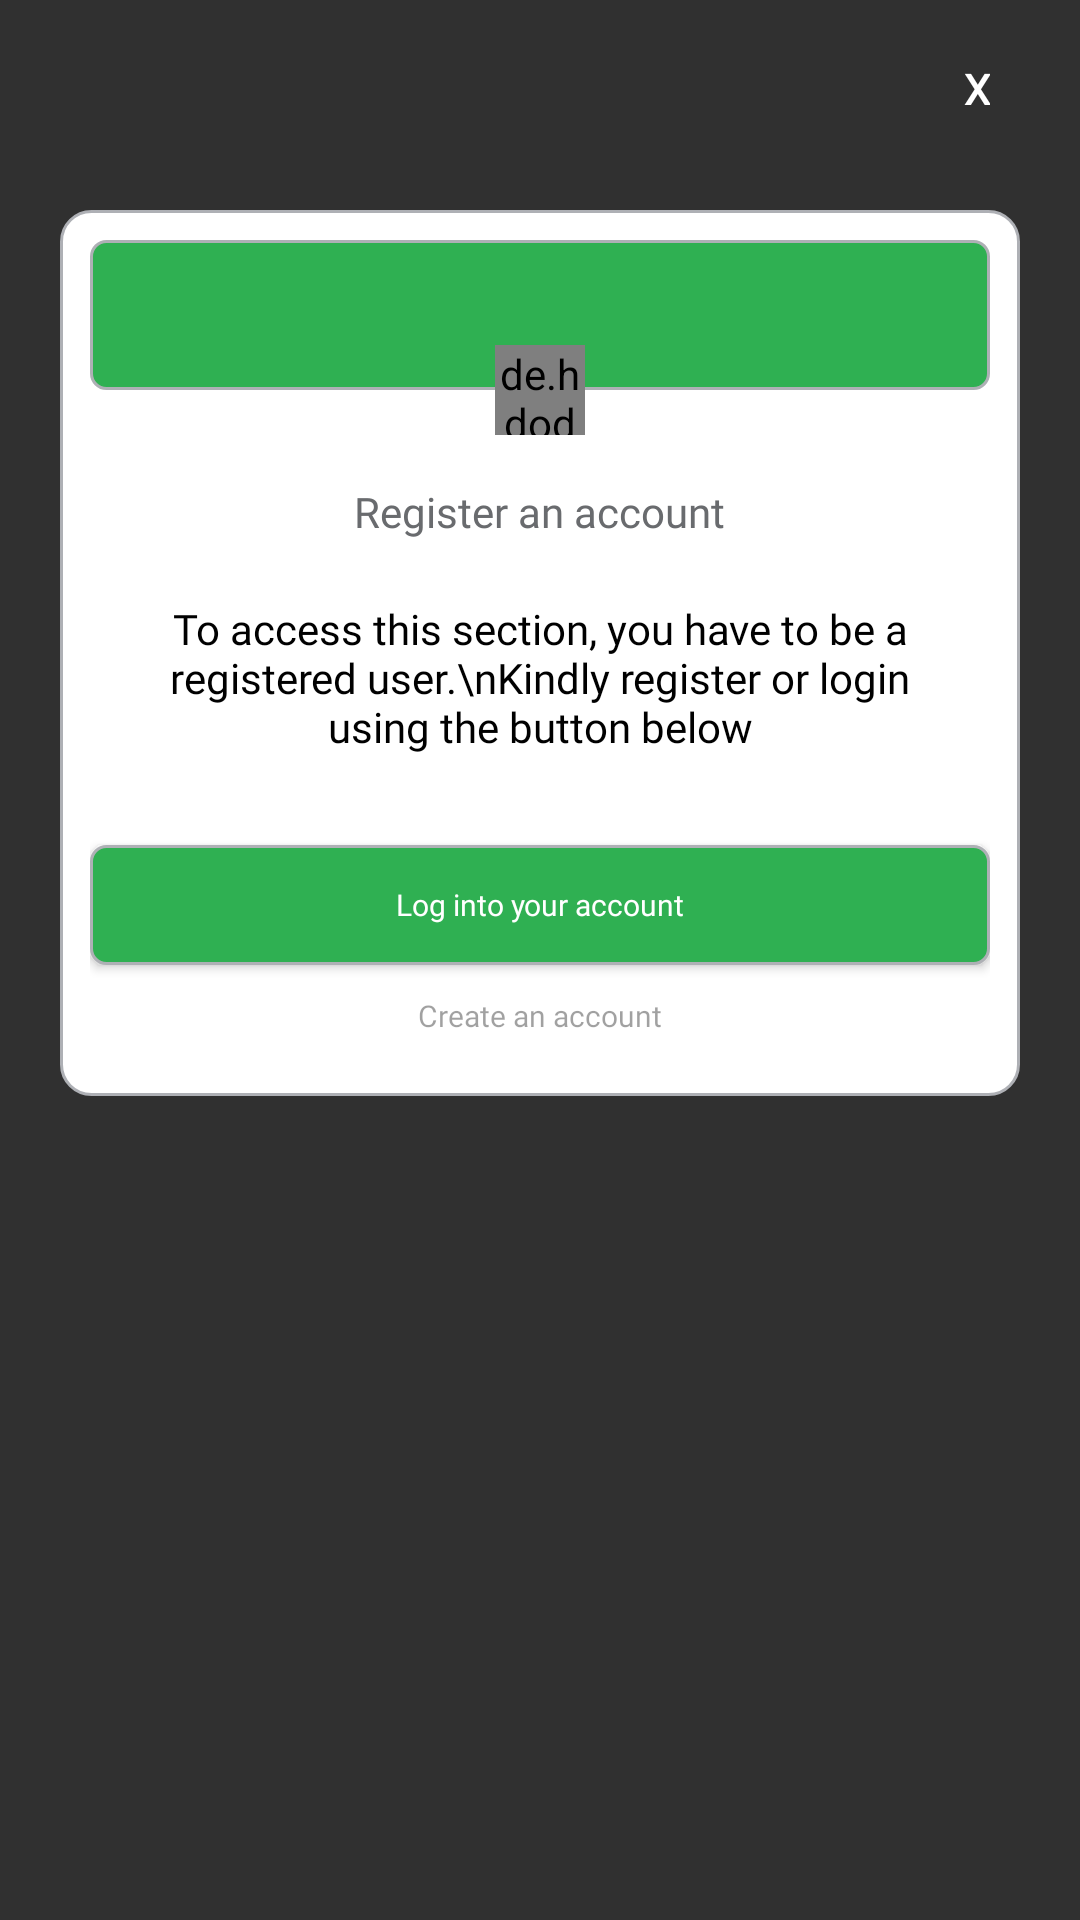

The Android layout XML behind this screen, and the referenced resources:
<!-- AndroidManifest.xml: application theme Theme.9JaTalks -->
<!-- res/layout/custom_popu_register.xml -->
<?xml version="1.0" encoding="utf-8"?>
<RelativeLayout xmlns:android="http://schemas.android.com/apk/res/android"
    android:layout_width="match_parent"
    android:layout_height="match_parent"
    xmlns:app="http://schemas.android.com/apk/res-auto"
    android:background="#00000000">

    <TextView
        android:layout_width="wrap_content"
        android:layout_height="wrap_content"
        android:layout_alignParentRight="true"
        android:layout_marginTop="20dp"
        android:layout_marginRight="30dp"
        android:fontFamily="@font/poppinsregular"
        android:text="X"
        android:id="@+id/close"
        android:textColor="#ffffff"
        android:textStyle="bold" />

    <LinearLayout
        android:layout_width="400dp"
        android:layout_height="wrap_content"
        android:orientation="vertical"
        android:layout_marginLeft="20dp"
        android:layout_marginRight="20dp"
        android:layout_marginBottom="20dp"
        android:layout_marginTop="70dp"
        android:background="@drawable/white_card">
        <RelativeLayout
            android:layout_width="match_parent"
            android:layout_height="100dp">

            <LinearLayout
                android:layout_width="match_parent"
                android:layout_height="50dp"
                android:layout_marginBottom="50dp"
                android:background="@drawable/green_card" />
            <de.hdodenhof.circleimageview.CircleImageView
                android:layout_width="30dp"
                android:layout_height="30dp"
                app:civ_border_color="@color/white"
                app:civ_border_width="1dp"
                app:civ_border_overlay="true"
                android:layout_centerInParent="true"
                app:civ_circle_background_color="@color/white"
                android:src="@drawable/user_icon"/>

            <TextView
                android:layout_width="wrap_content"
                android:layout_height="wrap_content"
                android:layout_alignParentBottom="true"
                android:layout_centerHorizontal="true"
                android:fontFamily="@font/poppinsbold"
                android:text="Register an account"
                android:textColor="#696b6e"
                android:textSize="14dp" />
        </RelativeLayout>

        <TextView
            android:layout_width="wrap_content"
            android:layout_height="wrap_content"
            android:text="To access this section, you have to be a registered user.\nKindly register or login using the button below"
            android:textColor="#000000"
            android:padding="20dp"
            android:textSize="14dp"
            android:fontFamily="@font/poppinsmedium"
            android:gravity="center"/>



        <Button
            android:layout_width="match_parent"
            android:layout_height="40dp"
            android:background="@drawable/green_card"
            android:layout_marginTop="10dp"
            android:text="Log into your account"
            android:textAllCaps="false"
            android:textSize="10dp"
            android:textColor="@color/white"
            android:id="@+id/login"
            android:fontFamily="@font/poppinsmedium"/>

        <TextView
            android:layout_width="wrap_content"
            android:layout_height="wrap_content"
            android:id="@+id/createaccount"
            android:text="Create an account"
            android:textSize="10dp"
            android:layout_gravity="center"
            android:layout_marginTop="10dp"
            android:layout_marginBottom="10dp"
            android:textColor="#5e000000"
            android:fontFamily="@font/poppinsmedium"/>




    </LinearLayout>

</RelativeLayout>
<!-- resources referenced by this layout -->
<resources>
  <color name="white">#FFFFFFFF</color>
      //9JaTalks color pallete
  <!-- drawable green_card (drawable) -->
  <?xml version="1.0" encoding="utf-8"?>
  <shape xmlns:android="http://schemas.android.com/apk/res/android">
      <corners
              android:radius="5dp" />
      <solid
              android:color="@color/color2"/>
      <stroke
              android:color="#aeb0b5"
              android:width="1dp"/>
      <padding
              android:bottom="10dp"
              android:left="10dp"
              android:right="10dp"
              android:top="10dp"/>
  
  </shape>
  <!-- drawable white_card (drawable) -->
  <?xml version="1.0" encoding="utf-8"?>
  <shape xmlns:android="http://schemas.android.com/apk/res/android">
      <corners
              android:radius="10dp" />
      <solid
              android:color="@color/white"/>
      <stroke
              android:color="#aeb0b5"
              android:width="1dp"/>
      <padding
              android:bottom="10dp"
              android:left="10dp"
              android:right="10dp"
              android:top="10dp"/>
  
  </shape>
  <style name="Theme.9JaTalks" parent="Theme.AppCompat.NoActionBar">
          
          <item name="colorPrimary">@color/purple_500</item>
          <item name="colorPrimaryVariant">@color/purple_700</item>
          <item name="colorOnPrimary">@color/white</item>
          
          <item name="colorSecondary">@color/teal_200</item>
          <item name="colorSecondaryVariant">@color/teal_700</item>
          <item name="colorOnSecondary">@color/black</item>
          
      </style>
  <color name="color2">#2FB052</color>
  <color name="purple_500">#FF6200EE</color>
  <color name="purple_700">#FF3700B3</color>
  <color name="teal_200">#FF03DAC5</color>
  <color name="teal_700">#FF018786</color>
  <color name="black">#FF000000</color>
</resources>
